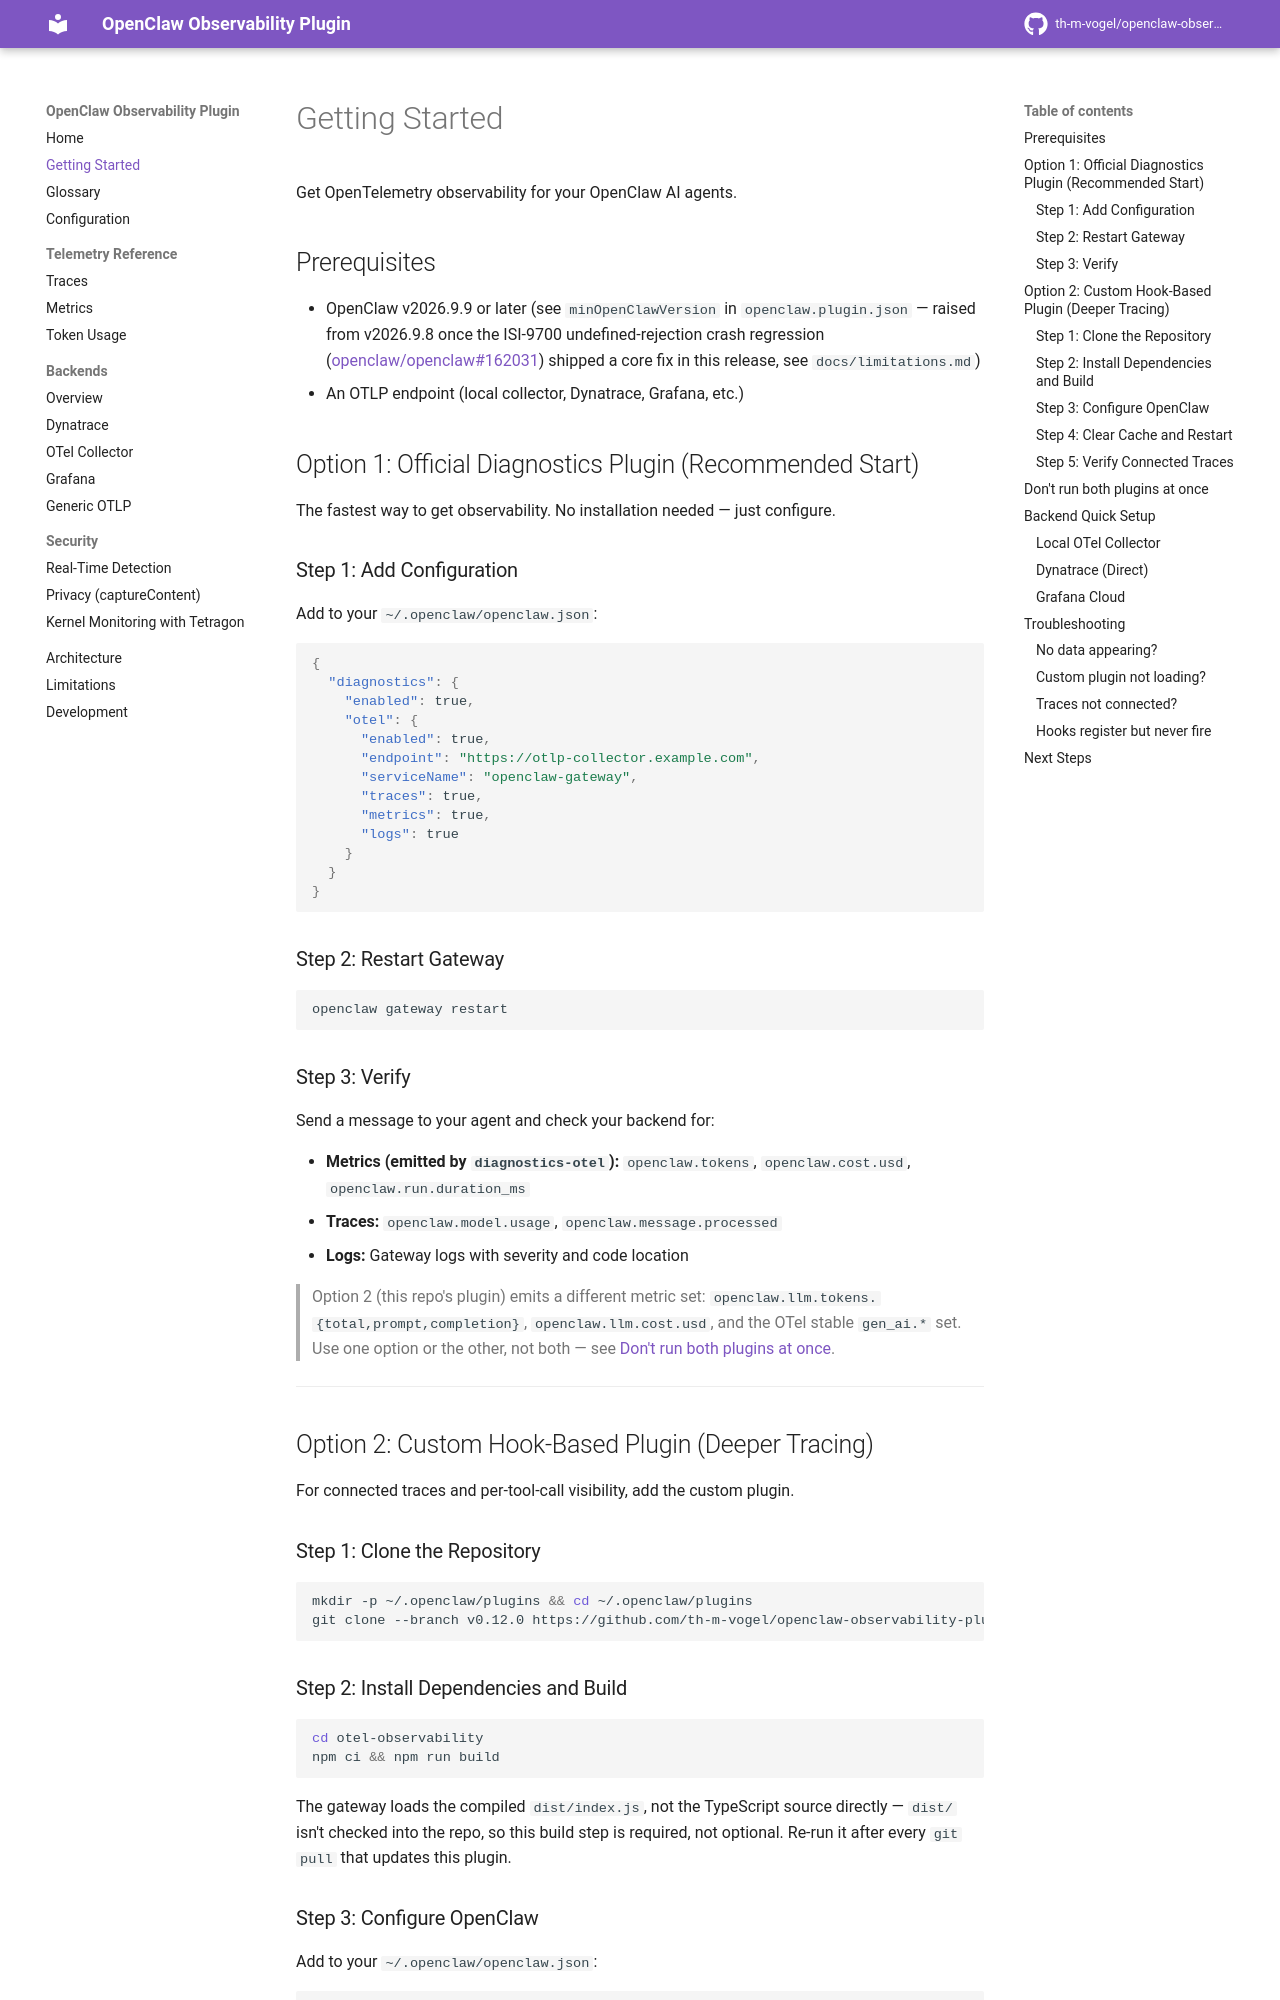

repository: th-m-vogel/openclaw-observability-plugin · page: getting-started/index.html · generator: mkdocs

# Getting Started

Get OpenTelemetry observability for your OpenClaw AI agents.

## Prerequisites

- OpenClaw v2026.9.9 or later (see `minOpenClawVersion` in `openclaw.plugin.json` — raised from v2026.9.8 once the ISI-9700 undefined-rejection crash regression ([openclaw/openclaw#162031](https://github.com/openclaw/openclaw/issues/162031)) shipped a core fix in this release, see `docs/limitations.md`)
- An OTLP endpoint (local collector, Dynatrace, Grafana, etc.)

## Option 1: Official Diagnostics Plugin (Recommended Start)

The fastest way to get observability. No installation needed — just configure.

### Step 1: Add Configuration

Add to your `~/.openclaw/openclaw.json`:

```json
{
  "diagnostics": {
    "enabled": true,
    "otel": {
      "enabled": true,
      "endpoint": "https://otlp-collector.example.com",
      "serviceName": "openclaw-gateway",
      "traces": true,
      "metrics": true,
      "logs": true
    }
  }
}
```

### Step 2: Restart Gateway

```bash
openclaw gateway restart
```

### Step 3: Verify

Send a message to your agent and check your backend for:

- **Metrics (emitted by `diagnostics-otel`):** `openclaw.tokens`, `openclaw.cost.usd`, `openclaw.run.duration_ms`
- **Traces:** `openclaw.model.usage`, `openclaw.message.processed`
- **Logs:** Gateway logs with severity and code location

> Option 2 (this repo's plugin) emits a different metric set: `openclaw.llm.tokens.{total,prompt,completion}`, `openclaw.llm.cost.usd`, and the OTel stable `gen_ai.*` set. Use one option or the other, not both — see [Don't run both plugins at once](#dont-run-both-plugins-at-once).

---

## Option 2: Custom Hook-Based Plugin (Deeper Tracing)

For connected traces and per-tool-call visibility, add the custom plugin.

### Step 1: Clone the Repository

```bash
mkdir -p ~/.openclaw/plugins && cd ~/.openclaw/plugins
git clone --branch v0.12.0 https://github.com/th-m-vogel/openclaw-observability-plugin.git otel-observability
```

### Step 2: Install Dependencies and Build

```bash
cd otel-observability
npm ci && npm run build
```

The gateway loads the compiled `dist/index.js`, not the TypeScript source directly — `dist/` isn't checked into the repo, so this build step is required, not optional. Re-run it after every `git pull` that updates this plugin.
